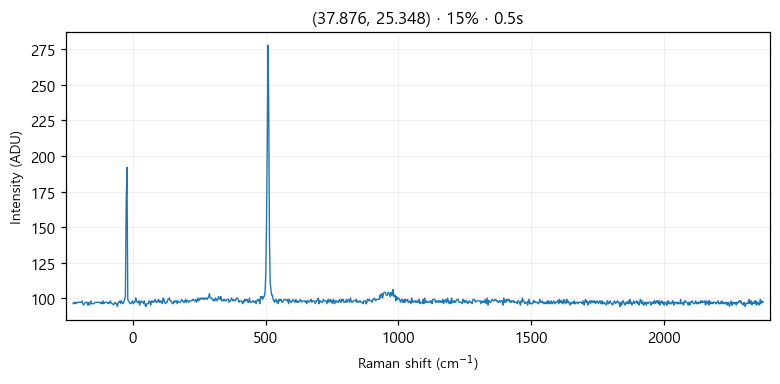

Values plotted in this chart, from the file beside it:
# laser_power_pct, 15
# exposure_time, 0.5
# laser_nm, 532
# mode, single
pixel_index, raman_shift_cm-1, wavelength_nm, intensity
0, -224.9, 525.7, 96.0
1, -221.8, 525.8, 97.0
2, -218.8, 525.9, 96.0
3, -215.7, 526, 97.0
4, -212.6, 526.1, 96.0
5, -209.6, 526.2, 97.0
6, -206.5, 526.2, 97.0
7, -203.5, 526.3, 97.0
8, -200.4, 526.4, 97.0
9, -197.3, 526.5, 97.0
10, -194.3, 526.6, 97.0
11, -191.2, 526.7, 98.0
12, -188.2, 526.7, 96.0
13, -185.1, 526.8, 95.0
14, -182.1, 526.9, 96.0
15, -179, 527, 97.0
16, -176, 527.1, 97.0
17, -172.9, 527.2, 97.0
18, -169.9, 527.3, 95.0
19, -166.8, 527.3, 97.0
20, -163.8, 527.4, 95.0
21, -160.7, 527.5, 96.0
22, -157.7, 527.6, 98.0
23, -154.7, 527.7, 96.0
24, -151.6, 527.8, 96.0
25, -148.6, 527.8, 96.0
26, -145.5, 527.9, 96.0
27, -142.5, 528, 97.0
28, -139.5, 528.1, 97.0
29, -136.4, 528.2, 97.0
30, -133.4, 528.3, 97.0
31, -130.4, 528.4, 97.0
32, -127.3, 528.4, 97.0
33, -124.3, 528.5, 97.0
34, -121.3, 528.6, 96.0
35, -118.2, 528.7, 97.0
36, -115.2, 528.8, 96.0
37, -112.2, 528.9, 98.0
38, -109.2, 528.9, 96.0
39, -106.2, 529, 97.0
40, -103.1, 529.1, 97.0
41, -100.1, 529.2, 97.0
42, -97.09, 529.3, 97.0
43, -94.08, 529.4, 96.0
44, -91.06, 529.5, 97.0
45, -88.05, 529.5, 96.0
46, -85.03, 529.6, 98.0
47, -82.02, 529.7, 97.0
48, -79.01, 529.8, 96.0
49, -76, 529.9, 96.0
50, -72.99, 530, 95.0
51, -69.98, 530, 96.0
52, -66.97, 530.1, 97.0
53, -63.97, 530.2, 96.0
54, -60.96, 530.3, 96.0
55, -57.96, 530.4, 94.0
... 968 more rows
